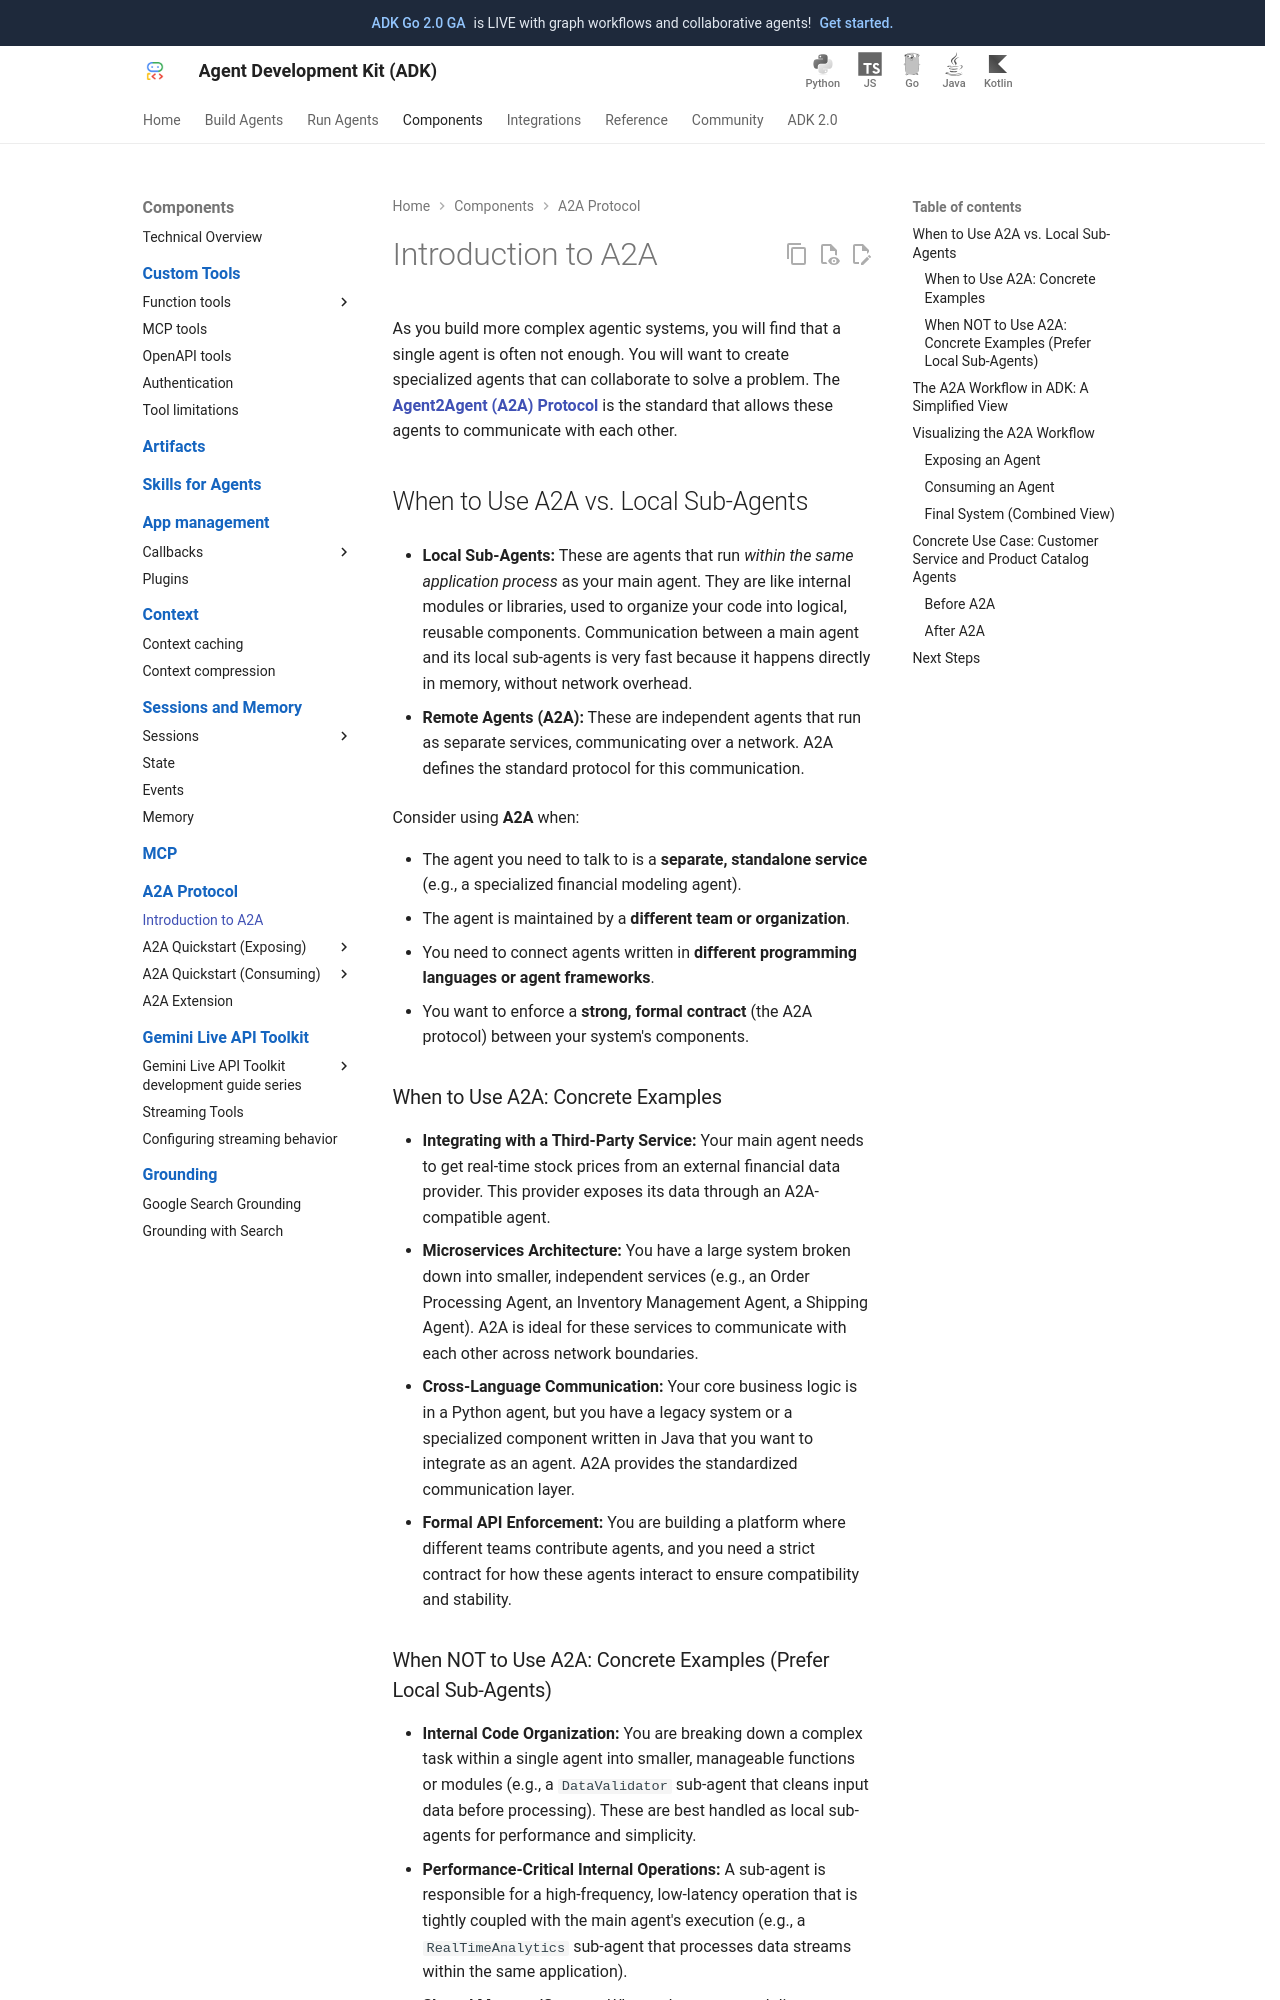

repository: xuanyang15/adk-docs-xy · page: a2a/intro/index.html · generator: mkdocs

# Introduction to A2A

As you build more complex agentic systems, you will find that a single agent
is often not enough. You will want to create specialized agents that can
collaborate to solve a problem. The [**Agent2Agent (A2A) Protocol**](https://a2a-protocol.org) is the
standard that allows these agents to communicate with each other.

## When to Use A2A vs. Local Sub-Agents

- **Local Sub-Agents:** These are agents that run *within the same application
  process* as your main agent. They are like internal modules or libraries, used
  to organize your code into logical, reusable components. Communication between
  a main agent and its local sub-agents is very fast because it happens
  directly in memory, without network overhead.

- **Remote Agents (A2A):** These are independent agents that run as separate
  services, communicating over a network. A2A defines the standard protocol
  for this communication.

Consider using **A2A** when:

- The agent you need to talk to is a **separate, standalone service** (e.g., a
  specialized financial modeling agent).
- The agent is maintained by a **different team or organization**.
- You need to connect agents written in **different programming languages or
  agent frameworks**.
- You want to enforce a **strong, formal contract** (the A2A protocol) between
  your system's components.

### When to Use A2A: Concrete Examples

- **Integrating with a Third-Party Service:** Your main agent needs to get
  real-time stock prices from an external financial data provider. This
  provider exposes its data through an A2A-compatible agent.
- **Microservices Architecture:** You have a large system broken down into
  smaller, independent services (e.g., an Order Processing Agent, an Inventory
  Management Agent, a Shipping Agent). A2A is ideal for these services to
  communicate with each other across network boundaries.
- **Cross-Language Communication:** Your core business logic is in a Python
  agent, but you have a legacy system or a specialized component written in Java
  that you want to integrate as an agent. A2A provides the standardized
  communication layer.
- **Formal API Enforcement:** You are building a platform where different teams
  contribute agents, and you need a strict contract for how these agents
  interact to ensure compatibility and stability.

### When NOT to Use A2A: Concrete Examples (Prefer Local Sub-Agents)

- **Internal Code Organization:** You are breaking down a complex task within a
  single agent into smaller, manageable functions or modules (e.g., a
  `DataValidator` sub-agent that cleans input data before processing). These are
  best handled as local sub-agents for performance and simplicity.
- **Performance-Critical Internal Operations:** A sub-agent is responsible for a
  high-frequency, low-latency operation that is tightly coupled with the main
  agent's execution (e.g., a `RealTimeAnalytics` sub-agent that processes data
  streams within the same application).
- **Shared Memory/Context:** When sub-agents need direct access to the main
  agent's internal state or shared memory for efficiency, A2A's network
  overhead and serialization/deserialization would be counterproductive.
- **Simple Helper Functions:** For small, reusable pieces of logic that don't
  require independent deployment or complex state management, a simple function
  or class within the same agent is more appropriate than a separate A2A agent.
